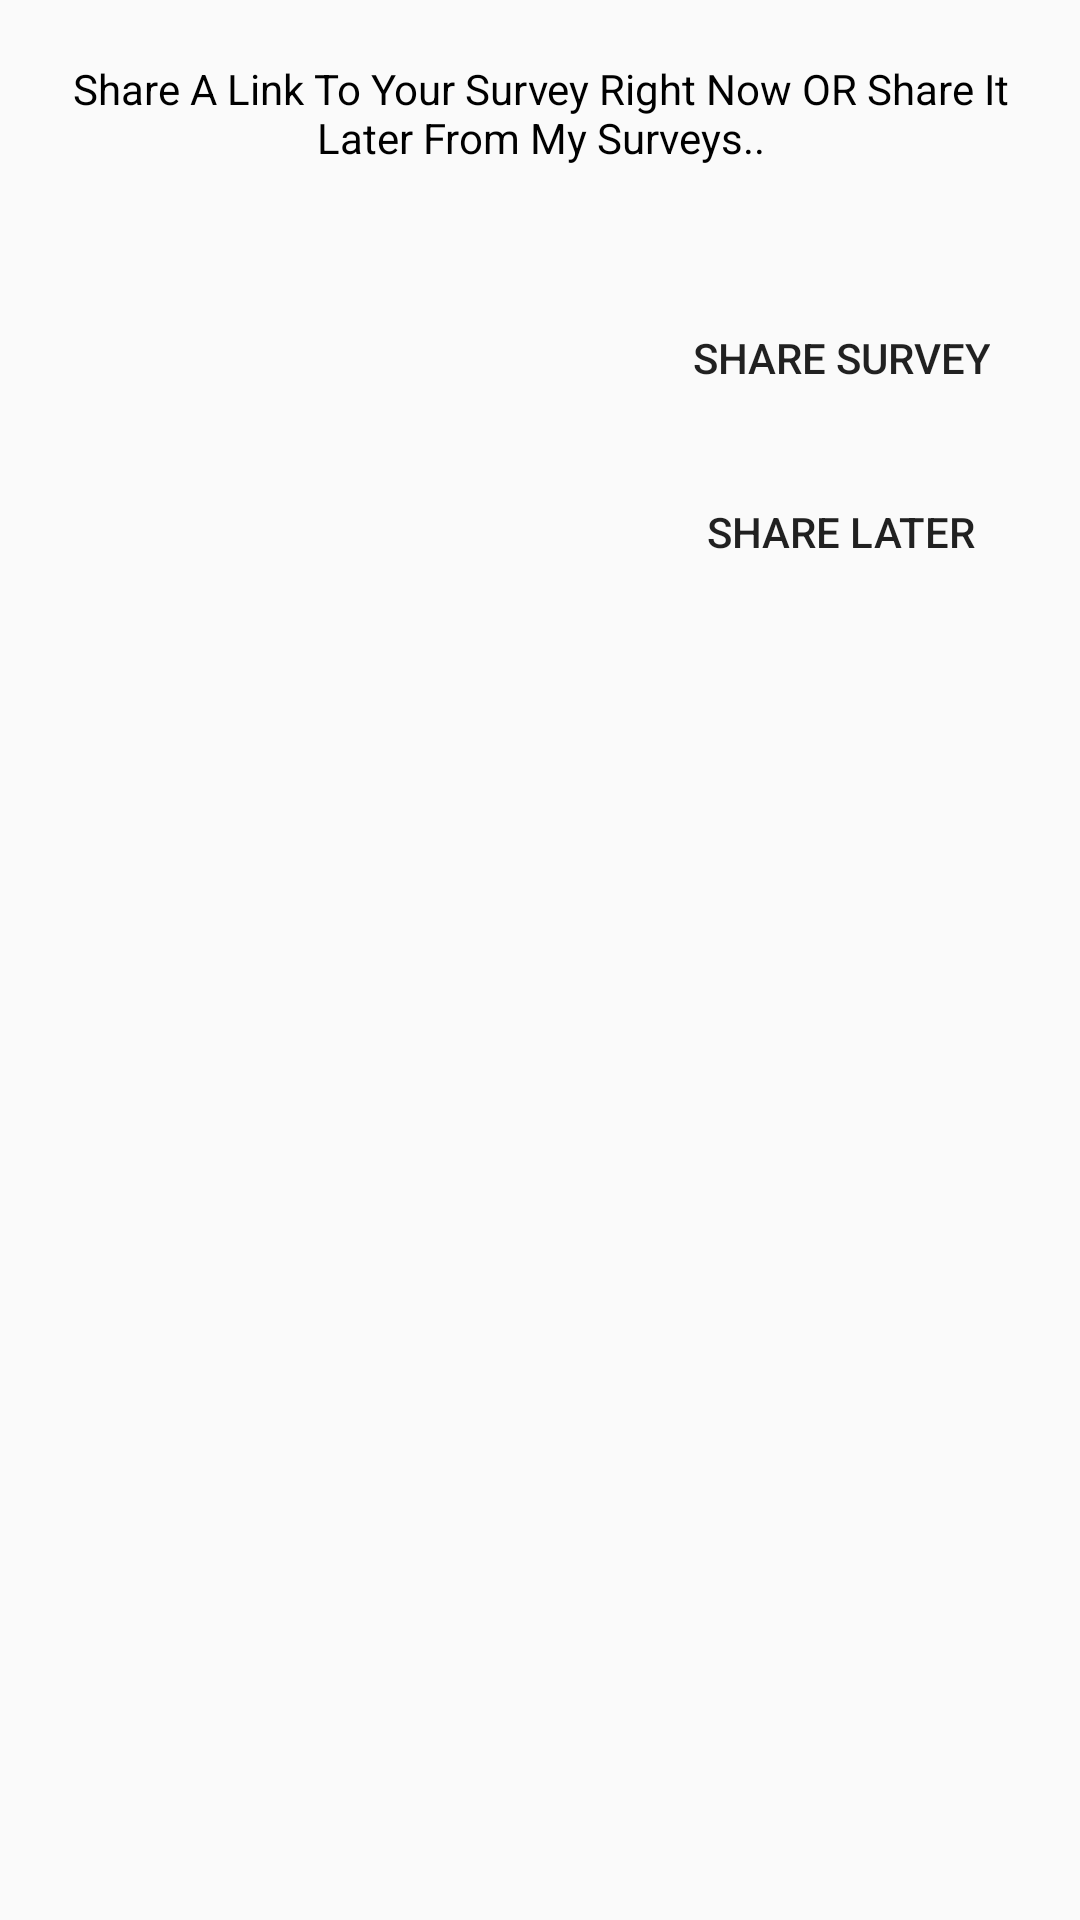

Write the Android layout XML for this screen, with the resource values it uses.
<!-- AndroidManifest.xml: application theme MaterialTheme -->
<!-- res/layout/dialog_custom_share_after_survey_submit.xml -->
<?xml version="1.0" encoding="utf-8"?>
<LinearLayout xmlns:android="http://schemas.android.com/apk/res/android"
    android:orientation="vertical" android:layout_width="match_parent"
    android:layout_height="match_parent">

    <TextView
        android:layout_width="match_parent"
        android:layout_height="wrap_content"
        android:textColor="@android:color/black"
        android:gravity="center"
        android:padding="10dp"
        android:layout_marginTop="10dp"
        android:text="@string/dialog_survey_share_text"/>

    <RelativeLayout
        android:layout_marginTop="30dp"
        android:layout_width="match_parent"
        android:layout_height="match_parent">
        <Button
            android:padding="10dp"
            android:layout_marginRight="20dp"
            android:layout_marginEnd="20dp"
            android:layout_alignParentRight="true"
            android:layout_alignParentEnd="true"
            android:text="@string/dialog_btn_share_survey_text"
            android:background="@android:color/transparent"
            android:layout_width="wrap_content"
            android:layout_height="wrap_content"
            android:id="@+id/shareSurveyButton"/>
        <Button
            android:layout_alignLeft="@+id/shareSurveyButton"
            android:layout_alignStart="@+id/shareSurveyButton"
            android:layout_marginTop="10dp"
            android:padding="10dp"
            android:text="@string/share_survey_later_button"
            android:layout_below="@+id/shareSurveyButton"
            android:layout_marginRight="20dp"
            android:layout_marginEnd="20dp"
            android:layout_alignParentRight="true"
            android:layout_alignParentEnd="true"
            android:background="@android:color/transparent"
            android:layout_width="wrap_content"
            android:layout_height="wrap_content"
            android:id="@+id/shareSurveyLaterButton"/>
    </RelativeLayout>

</LinearLayout>
<!-- resources referenced by this layout -->
<resources>
  <string name="dialog_btn_share_survey_text">Share Survey</string>
  <string name="dialog_survey_share_text">Share A Link To Your Survey Right Now OR Share It Later From My Surveys..</string>
  <string name="share_survey_later_button">Share Later</string>
  <style name="MaterialTheme" parent="MaterialTheme.Base">
  
      </style>
  <style name="MaterialTheme.Base" parent="Theme.AppCompat.Light.DarkActionBar">
          <item name="windowNoTitle">true</item>
          <item name="windowActionBar">false</item>
          <item name="colorPrimary">@color/colorPrimary</item>
          <item name="colorPrimaryDark">@color/colorPrimaryDark</item>
          <item name="colorAccent">@color/colorAccent</item>
  
      </style>
  <color name="colorPrimary">#F44336</color>
  <color name="colorPrimaryDark">#D32F2F</color>
  <color name="colorAccent">#00BCD4</color>
</resources>
